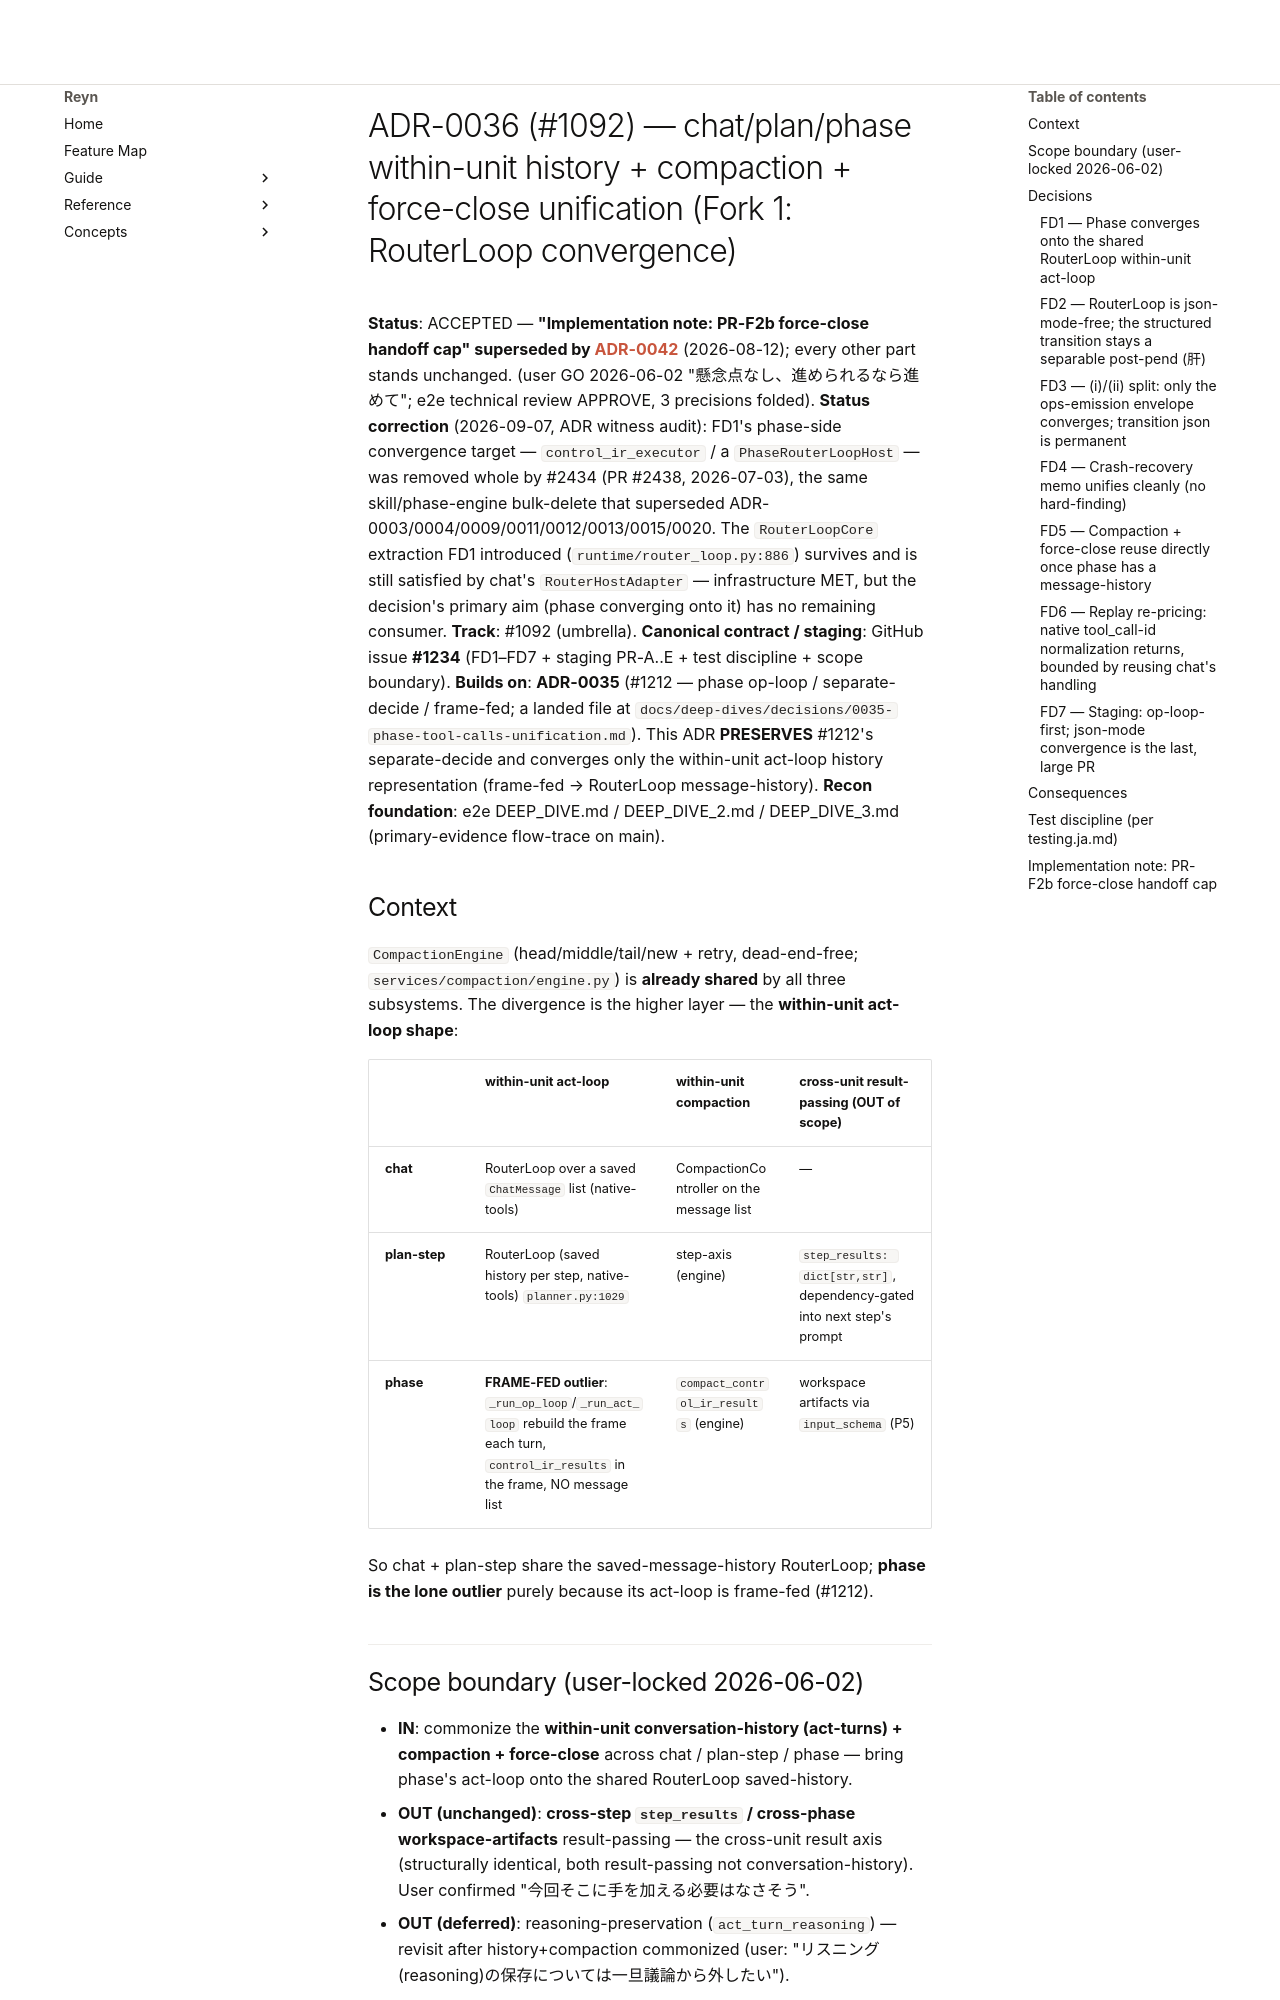

repository: tya5/reyn · page: deep-dives/decisions/0036-history-compaction-force-close-unification/index.html · generator: mkdocs

# ADR-0036 (#1092) — chat/plan/phase within-unit history + compaction + force-close unification (Fork 1: RouterLoop convergence)

**Status**: ACCEPTED — **"Implementation note: PR-F2b force-close handoff cap" superseded by [ADR-0042](0042-force-close-layer2-removal.md)** (2026-08-12); every other part stands unchanged. (user GO 2026-06-02 "懸念点なし、進められるなら進めて"; e2e technical review APPROVE, 3 precisions folded).
**Status correction** (2026-09-07, ADR witness audit): FD1's phase-side convergence target — `control_ir_executor` / a `PhaseRouterLoopHost` — was removed whole by #2434 (PR #2438, 2026-07-03), the same skill/phase-engine bulk-delete that superseded ADR-0003/0004/0009/0011/0012/0013/0015/0020. The `RouterLoopCore` extraction FD1 introduced (`runtime/router_loop.py:886`) survives and is still satisfied by chat's `RouterHostAdapter` — infrastructure MET, but the decision's primary aim (phase converging onto it) has no remaining consumer.
**Track**: #1092 (umbrella). **Canonical contract / staging**: GitHub issue **#1234** (FD1–FD7 + staging PR-A..E + test discipline + scope boundary).
**Builds on**: **ADR-0035** (#1212 — phase op-loop / separate-decide / frame-fed; a landed file at `docs/deep-dives/decisions/0035-phase-tool-calls-unification.md`). This ADR **PRESERVES** #1212's separate-decide and converges only the within-unit act-loop history representation (frame-fed → RouterLoop message-history).
**Recon foundation**: e2e DEEP_DIVE.md / DEEP_DIVE_2.md / DEEP_DIVE_3.md (primary-evidence flow-trace on main).

## Context

`CompactionEngine` (head/middle/tail/new + retry, dead-end-free; `services/compaction/engine.py`) is
**already shared** by all three subsystems. The divergence is the higher layer — the **within-unit act-loop
shape**:

| | within-unit act-loop | within-unit compaction | cross-unit result-passing (OUT of scope) |
|---|---|---|---|
| **chat** | RouterLoop over a saved `ChatMessage` list (native-tools) | CompactionController on the message list | — |
| **plan-step** | RouterLoop (saved history per step, native-tools) `planner.py:1029` | step-axis (engine) | `step_results: dict[str,str]`, dependency-gated into next step's prompt |
| **phase** | **FRAME-FED outlier**: `_run_op_loop`/`_run_act_loop` rebuild the frame each turn, `control_ir_results` in the frame, NO message list | `compact_control_ir_results` (engine) | workspace artifacts via `input_schema` (P5) |

So chat + plan-step share the saved-message-history RouterLoop; **phase is the lone outlier** purely because
its act-loop is frame-fed (#1212).

## Scope boundary (user-locked 2026-06-02)

- **IN**: commonize the **within-unit conversation-history (act-turns) + compaction + force-close** across
  chat / plan-step / phase — bring phase's act-loop onto the shared RouterLoop saved-history.
- **OUT (unchanged)**: **cross-step `step_results` / cross-phase workspace-artifacts** result-passing — the
  cross-unit result axis (structurally identical, both result-passing not conversation-history). User confirmed
  "今回そこに手を加える必要はなさそう".
- **OUT (deferred)**: reasoning-preservation (`act_turn_reasoning`) — revisit after history+compaction
  commonized (user: "リスニング(reasoning)の保存については一旦議論から外したい").

## Decisions
